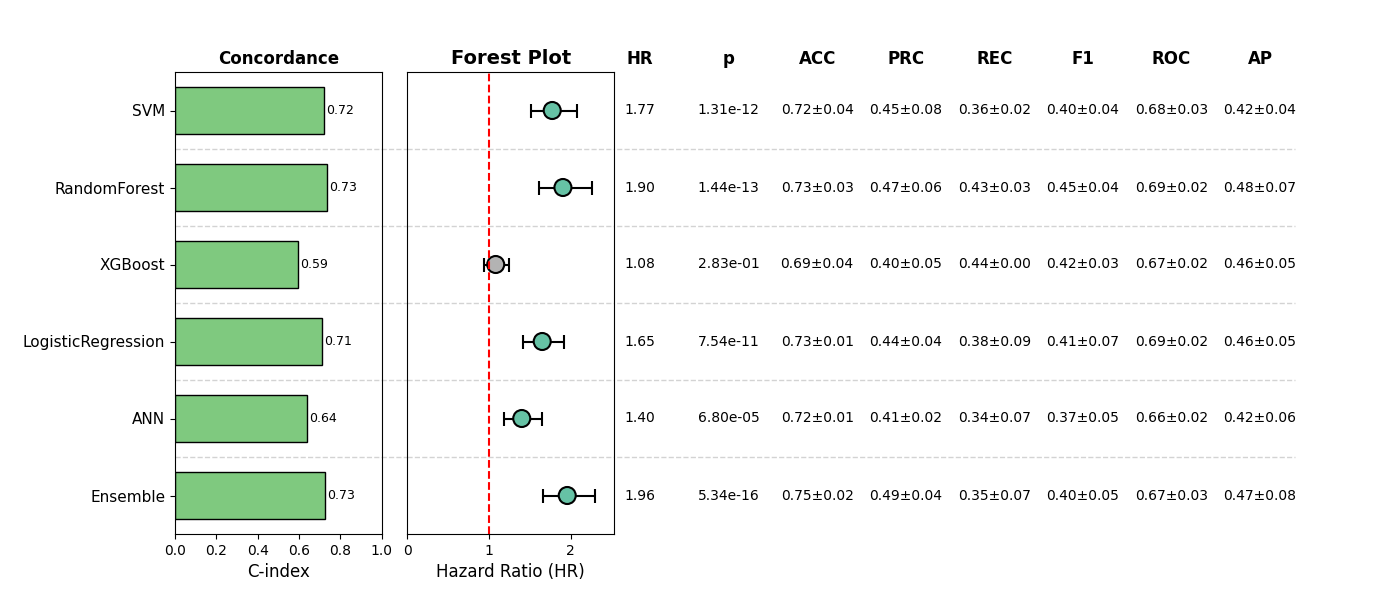

The table this chart was drawn from, first rows:
, Model, HR, CI_lower, CI_upper, p, cindex, accuracy_mean, accuracy_std, precision_mean, precision_std, recall_mean, recall_std, f1_mean, f1_std, roc_auc_mean, roc_auc_std, pr_auc_mean, pr_auc_std, Sig
0, SVM, 1.772, 1.513, 2.076, 1.307377268004329e-12, 0.7222, 0.7237, 0.03635, 0.448, 0.07678, 0.3617, 0.02401, 0.3972, 0.03843, 0.6766, 0.03493, 0.4231, 0.04222, True
1, RandomForest, 1.903, 1.605, 2.258, 1.4441448770408175e-13, 0.7338, 0.7333, 0.02608, 0.4659, 0.05625, 0.4308, 0.02849, 0.4473, 0.041, 0.6888, 0.02476, 0.4838, 0.07473, True
2, XGBoost, 1.08, 0.9382, 1.244, 0.2834, 0.5941, 0.693, 0.03894, 0.4038, 0.05387, 0.4385, 0.004734, 0.4183, 0.02981, 0.6659, 0.01539, 0.456, 0.04706, False
3, LogisticRegression, 1.65, 1.419, 1.918, 7.53604360017537e-11, 0.7095, 0.7275, 0.01125, 0.4413, 0.03899, 0.3846, 0.08546, 0.4089, 0.06513, 0.6929, 0.0188, 0.4582, 0.0491, True
4, ANN, 1.399, 1.186, 1.651, 6.80360828950746e-05, 0.6397, 0.7159, 0.01048, 0.4137, 0.01862, 0.3384, 0.06648, 0.3696, 0.04673, 0.6579, 0.02292, 0.4228, 0.05924, True
5, Ensemble, 1.956, 1.663, 2.301, 5.342184507915929e-16, 0.728, 0.7467, 0.01677, 0.4917, 0.04462, 0.3465, 0.06746, 0.4028, 0.04921, 0.6747, 0.03415, 0.4677, 0.07578, True
